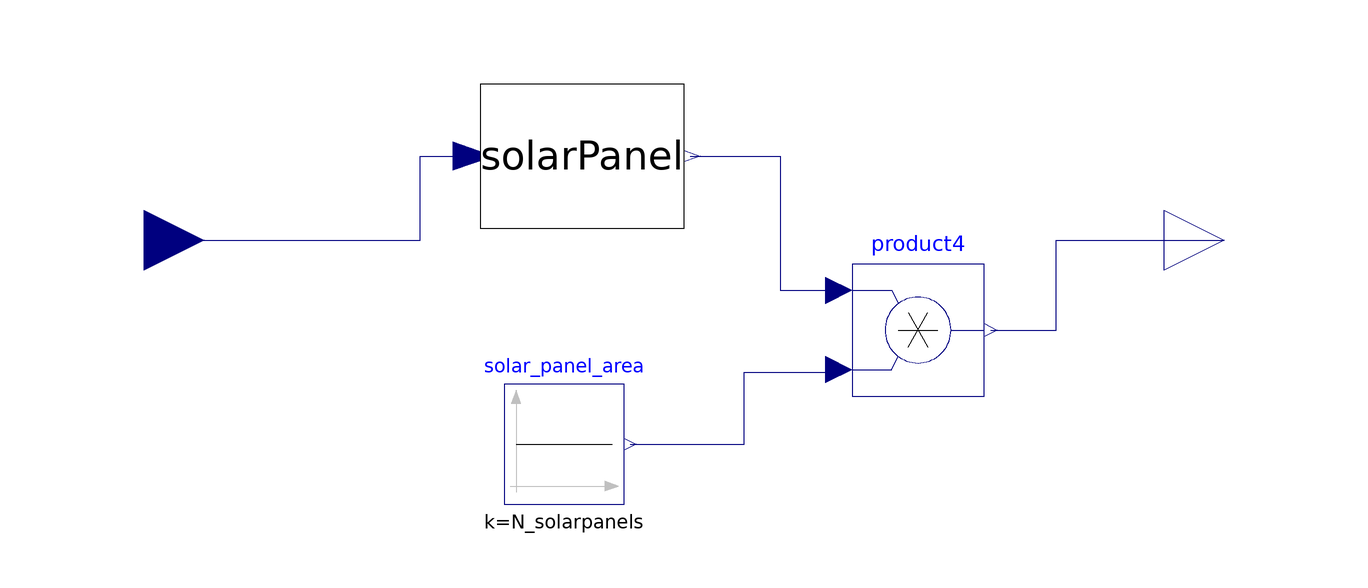

This picture is the connection diagram that the Modelica source below describes through its graphical annotations.

model SolarFarm
      parameter Real N_solarpanels;
      Modelica.Blocks.Math.Product product4
        annotation (Placement(transformation(extent={{28,-26},{50,-4}})));
      Modelica.Blocks.Sources.Constant solar_panel_area(k=N_solarpanels)
        annotation (Placement(transformation(extent={{-30,-44},{-10,-24}})));
      SolarPanel solarPanel
        annotation (Placement(transformation(extent={{-34,2},{0,26}})));
      Modelica.Blocks.Interfaces.RealInput SolarData_in
        annotation (Placement(transformation(extent={{-100,-10},{-80,10}}),
            iconTransformation(extent={{-100,-10},{-80,10}})));
      Modelica.Blocks.Interfaces.RealOutput PowerOut
        annotation (Placement(transformation(extent={{80,-10},{100,10}}),
            iconTransformation(extent={{80,-10},{100,10}})));
    equation
      connect(solar_panel_area.y,product4. u2) annotation (Line(points={{-9,-34},{10,
              -34},{10,-22},{25.8,-22},{25.8,-21.6}},
                                           color={0,0,127}));
      connect(solarPanel.PowerOut, product4.u1) annotation (Line(points={{1.02,14},
              {16,14},{16,-8.4},{25.8,-8.4}},
                                            color={0,0,127}));
      connect(SolarData_in, solarPanel.SolarData) annotation (Line(points={{-90,0},
              {-44,0},{-44,14},{-35.02,14}}, color={0,0,127}));
      connect(product4.y, PowerOut) annotation (Line(points={{51.1,-15},{62,-15},
              {62,0},{90,0}},
                           color={0,0,127}));
      annotation (Icon(coordinateSystem(preserveAspectRatio=false), graphics={
              Rectangle(
              extent={{-80,60},{80,-60}},
              lineColor={28,108,200},
              lineThickness=1), Text(
              extent={{-66,34},{66,-32}},
              textColor={28,108,200},
              textString="Solar Farm")}),                            Diagram(
            coordinateSystem(preserveAspectRatio=false)));
    end SolarFarm;